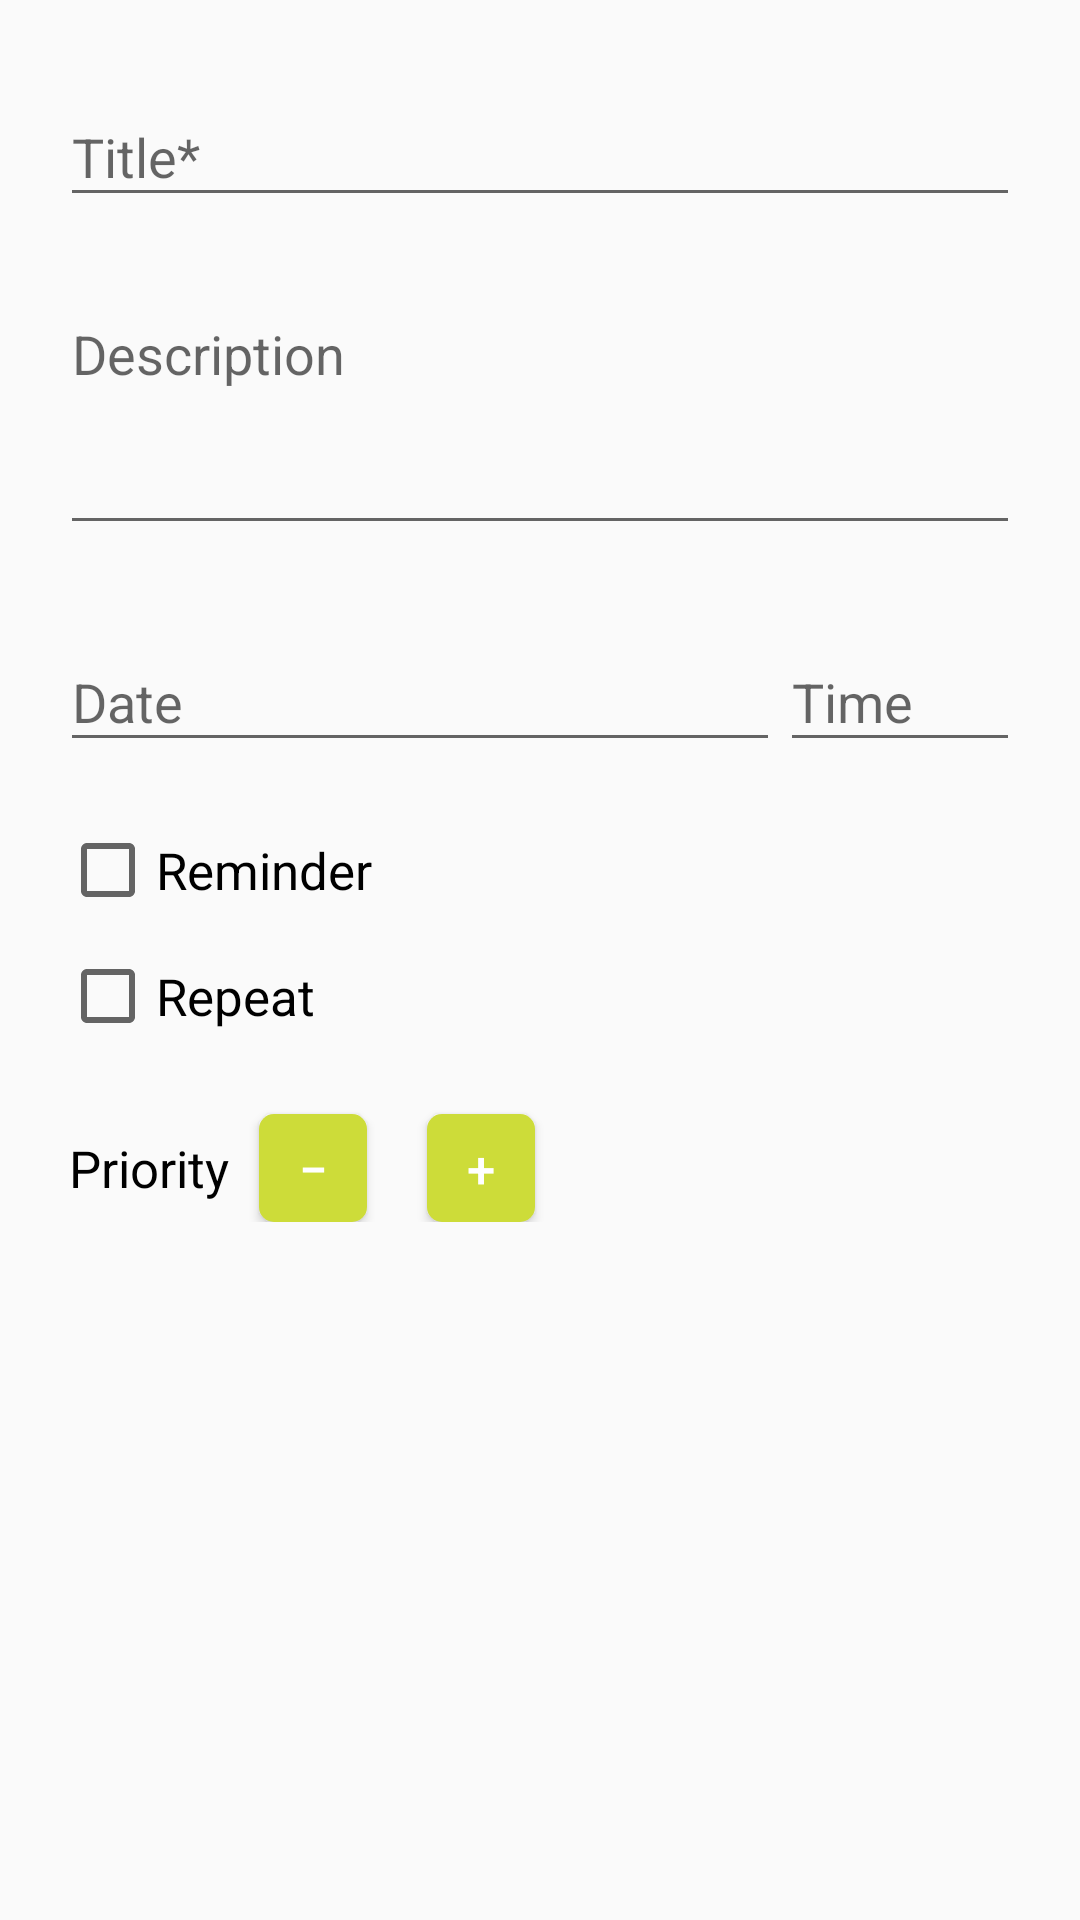

This screen was rendered from an Android layout file. Write that file and the resources it references.
<!-- AndroidManifest.xml: application theme AppTheme -->
<!-- res/layout/fragment_todo_item.xml -->
<?xml version="1.0" encoding="utf-8"?>
<ScrollView xmlns:android="http://schemas.android.com/apk/res/android"
    xmlns:app="http://schemas.android.com/apk/res-auto"
    xmlns:tools="http://schemas.android.com/tools"
    android:layout_width="match_parent"
    android:layout_height="match_parent">

    <android.support.constraint.ConstraintLayout

        android:layout_width="match_parent"
        android:layout_height="wrap_content"
        android:descendantFocusability="beforeDescendants"
        android:focusableInTouchMode="true"
        android:padding="20dp">

        <android.support.design.widget.TextInputLayout
            android:id="@+id/title_input_layout"
            android:layout_width="0dp"
            android:layout_height="wrap_content"
            app:layout_constraintLeft_toLeftOf="parent"
            app:layout_constraintRight_toRightOf="parent"
            app:layout_constraintTop_toTopOf="parent">

            <EditText
                android:id="@+id/title_edit_text"
                android:layout_width="match_parent"
                android:layout_height="wrap_content"
                android:hint="Title*" />

        </android.support.design.widget.TextInputLayout>

        <android.support.design.widget.TextInputLayout
            android:id="@+id/description_input_layout"
            android:layout_width="0dp"
            android:layout_height="wrap_content"
            android:layout_marginTop="15dp"
            app:layout_constraintLeft_toLeftOf="parent"
            app:layout_constraintRight_toRightOf="parent"
            app:layout_constraintTop_toBottomOf="@id/title_input_layout">

            <EditText
                android:id="@+id/description_edit_text"
                android:layout_width="match_parent"
                android:layout_height="wrap_content"
                android:gravity="top"
                android:lines="3"
                android:hint="Description" />

        </android.support.design.widget.TextInputLayout>


        <android.support.design.widget.TextInputLayout
            android:id="@+id/date_input_layout"
            android:layout_width="0dp"
            android:layout_height="wrap_content"
            android:layout_marginTop="20dp"
            app:layout_constraintHorizontal_weight="0.75"
            app:layout_constraintLeft_toLeftOf="parent"
            app:layout_constraintRight_toLeftOf="@id/time_input_layout"
            app:layout_constraintTop_toBottomOf="@id/description_input_layout">

            <EditText
                android:id="@+id/date_edit_text"
                android:layout_width="match_parent"
                android:layout_height="wrap_content"
                android:clickable="true"
                android:focusable="true"
                android:hint="Date" />

        </android.support.design.widget.TextInputLayout>

        <android.support.design.widget.TextInputLayout
            android:id="@+id/time_input_layout"
            android:layout_width="0dp"
            android:layout_height="wrap_content"
            android:layout_marginTop="20dp"
            app:layout_constraintHorizontal_weight="0.25"
            app:layout_constraintLeft_toRightOf="@id/date_input_layout"
            app:layout_constraintRight_toRightOf="parent"
            app:layout_constraintTop_toBottomOf="@id/description_input_layout">

            <EditText
                android:id="@+id/time_edit_text"
                android:layout_width="match_parent"
                android:layout_height="wrap_content"
                android:clickable="true"
                android:focusable="true"
                android:hint="Time" />

        </android.support.design.widget.TextInputLayout>

        <CheckBox
            android:id="@+id/reminder_check_box"
            android:layout_width="wrap_content"
            android:layout_height="wrap_content"
            android:layout_marginTop="20dp"
            android:text="Reminder"
            android:textSize="17sp"
            app:layout_constraintLeft_toLeftOf="parent"
            app:layout_constraintTop_toBottomOf="@id/date_input_layout" />

        <CheckBox
            android:id="@+id/repeat_check_box"
            android:layout_width="wrap_content"
            android:layout_height="wrap_content"
            android:layout_marginTop="10dp"
            android:text="Repeat"
            android:textSize="17sp"
            app:layout_constraintLeft_toLeftOf="parent"
            app:layout_constraintTop_toBottomOf="@id/reminder_check_box" />

        <RadioGroup
            android:id="@+id/repeat_radio_group"
            android:layout_width="wrap_content"
            android:layout_height="wrap_content"
            android:layout_marginStart="25dp"
            android:layout_marginTop="5dp"
            android:visibility="gone"
            app:layout_constraintLeft_toLeftOf="parent"
            app:layout_constraintTop_toBottomOf="@id/repeat_check_box"
            tools:visibility="gone">

            <RadioButton
                android:id="@+id/daily"
                android:layout_width="wrap_content"
                android:layout_height="wrap_content"
                android:text="Daily" />

            <RadioButton
                android:id="@+id/weekly"
                android:layout_width="wrap_content"
                android:layout_height="wrap_content"
                android:text="Weekly" />

            <RadioButton
                android:id="@+id/monthly"
                android:layout_width="wrap_content"
                android:layout_height="wrap_content"
                android:text="Monthly" />

        </RadioGroup>

        <TextView
            android:id="@+id/priority_text_view"
            android:layout_width="wrap_content"
            android:layout_height="wrap_content"
            android:layout_marginStart="3dp"
            android:layout_marginTop="30dp"
            android:text="Priority"
            android:textColor="@android:color/black"
            android:textSize="17sp"
            app:layout_constraintLeft_toLeftOf="parent"
            app:layout_constraintTop_toBottomOf="@id/repeat_radio_group" />

        <Button
            android:id="@+id/dec_count_button"
            android:layout_width="36dp"
            android:layout_height="36dp"
            android:layout_marginStart="10dp"
            android:background="@drawable/buttons_selector"
            android:text="−"
            android:textColor="@android:color/white"
            android:textSize="17sp"
            app:layout_constraintBaseline_toBaselineOf="@id/priority_text_view"
            app:layout_constraintLeft_toRightOf="@id/priority_text_view" />

        <TextView
            android:id="@+id/counter_text_view"
            android:layout_width="wrap_content"
            android:layout_height="wrap_content"
            android:layout_marginStart="10dp"
            android:textSize="20sp"
            app:layout_constraintBaseline_toBaselineOf="@id/priority_text_view"
            app:layout_constraintLeft_toRightOf="@id/dec_count_button"
            tools:text="0" />

        <Button
            android:id="@+id/inc_count_button"
            android:layout_width="36dp"
            android:layout_height="36dp"
            android:layout_marginStart="10dp"
            android:background="@drawable/buttons_selector"
            android:text="+"
            android:textColor="@android:color/white"
            android:textSize="17sp"
            app:layout_constraintBaseline_toBaselineOf="@id/priority_text_view"
            app:layout_constraintLeft_toRightOf="@id/counter_text_view" />

    </android.support.constraint.ConstraintLayout>
</ScrollView>
<!-- resources referenced by this layout -->
<resources>
  <!-- drawable buttons_selector (drawable) -->
  <?xml version="1.0" encoding="utf-8"?>
  
  <selector xmlns:android="http://schemas.android.com/apk/res/android">
      <item android:state_pressed="true" android:drawable="@drawable/buttons_background_pressed" />
      <item android:drawable="@drawable/buttons_background"/>
  </selector>
  <style name="AppTheme" parent="Theme.AppCompat.Light.DarkActionBar">
          
          <item name="colorPrimary">@color/colorPrimary</item>
          <item name="colorPrimaryDark">@color/colorPrimaryDark</item>
          <item name="colorAccent">@color/colorAccent</item>
  
          <item name="windowActionModeOverlay">true</item>
          <item name="actionModeBackground">@color/colorPrimary</item>
      </style>
  <!-- drawable buttons_background_pressed (drawable) -->
  <?xml version="1.0" encoding="utf-8"?>
  
  <shape xmlns:android="http://schemas.android.com/apk/res/android"
      android:shape="rectangle">
      <solid android:color="@color/secondaryAccent"/>
      <corners android:radius="5dp" />
  </shape>
  <!-- drawable buttons_background (drawable) -->
  <?xml version="1.0" encoding="utf-8"?>
  
  <shape xmlns:android="http://schemas.android.com/apk/res/android"
      android:shape="rectangle">
      <solid android:color="@color/colorAccent" />
      <corners android:radius="@dimen/button_background_shape_corner_radius" />
  </shape>
  <color name="colorPrimary">#455A64</color>
  <color name="colorPrimaryDark">#607D8B</color>
  <color name="colorAccent">#CDDC39</color>
  <color name="secondaryAccent">#b7c533</color>
  <dimen name="button_background_shape_corner_radius">5dp</dimen>
</resources>
